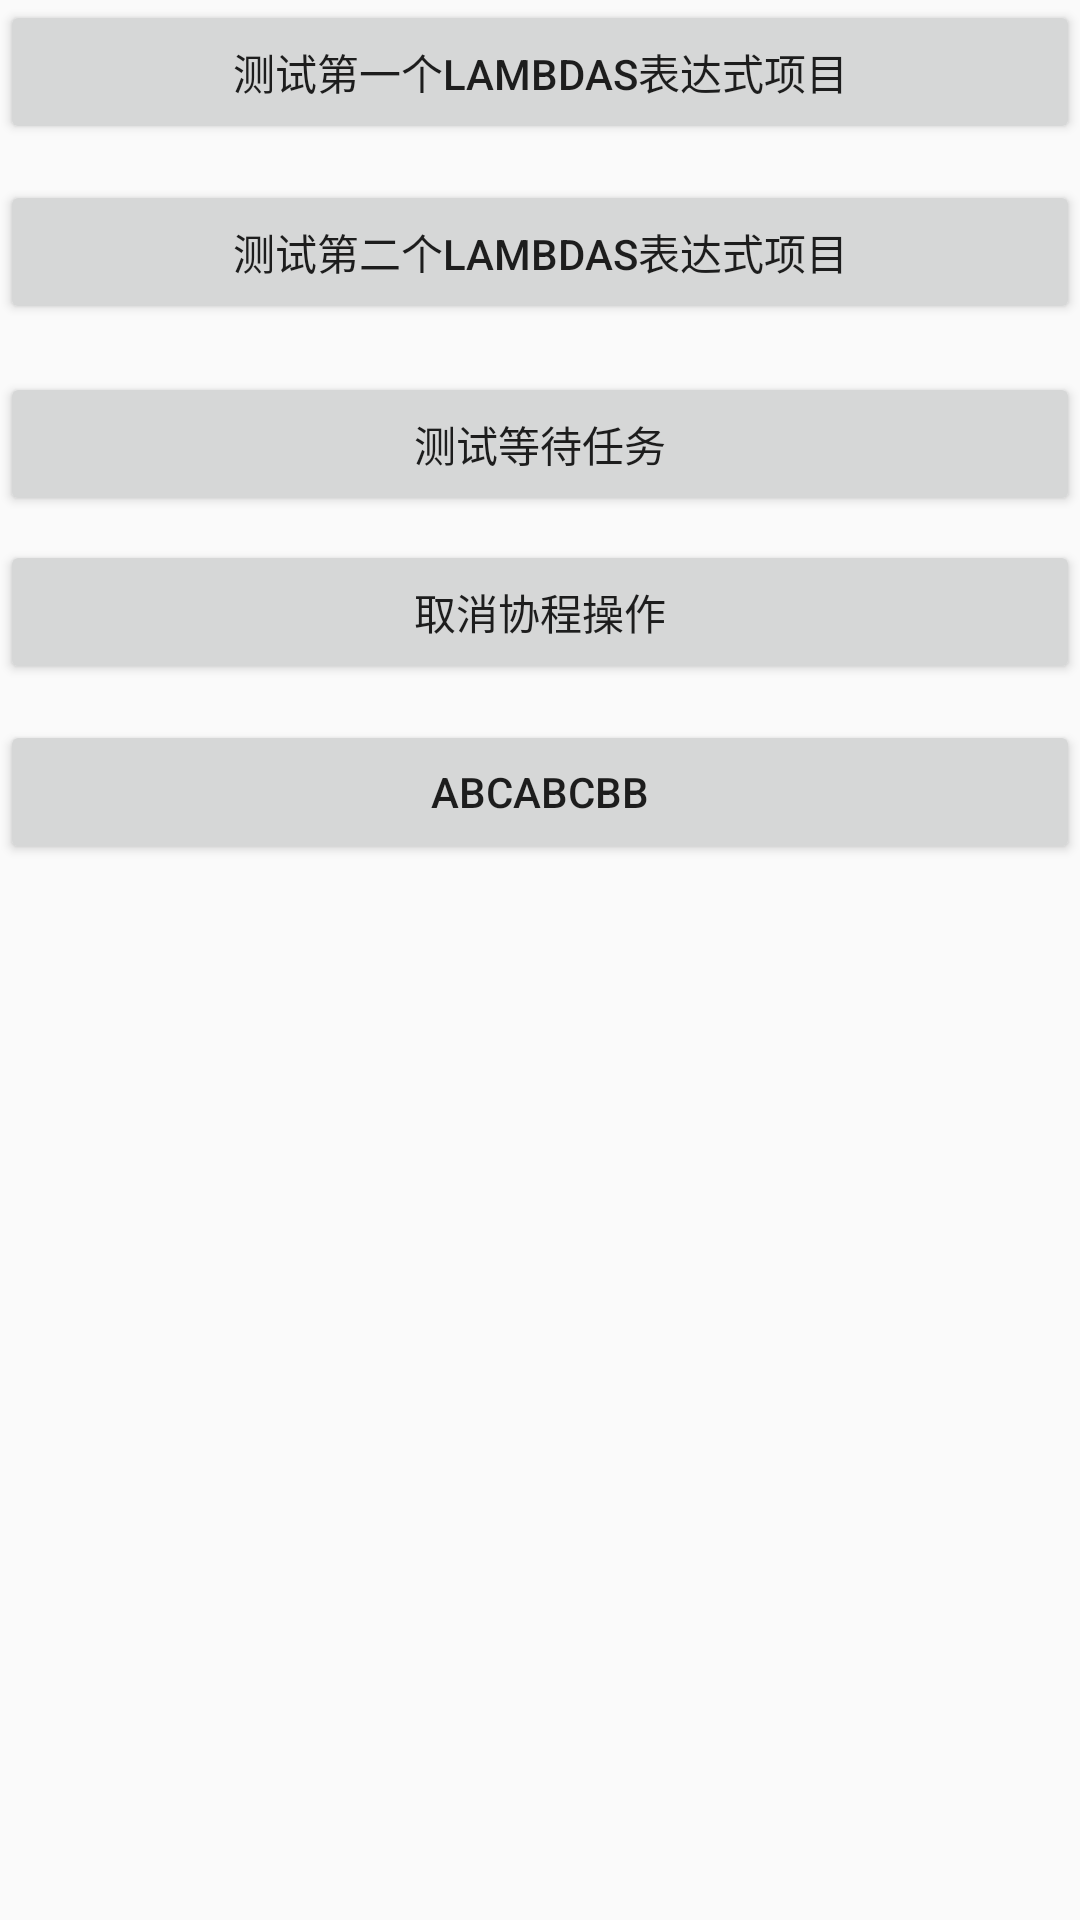

Reconstruct the res/layout file that produces this screen, plus the resources it refers to.
<!-- AndroidManifest.xml: application theme AppTheme -->
<!-- res/layout/activity_text.xml -->
<?xml version="1.0" encoding="utf-8"?>
<androidx.constraintlayout.widget.ConstraintLayout
    xmlns:android="http://schemas.android.com/apk/res/android"
    xmlns:app="http://schemas.android.com/apk/res-auto"
    xmlns:tools="http://schemas.android.com/tools"
    android:layout_width="match_parent"
    android:layout_height="match_parent">

    <Button
        android:id="@+id/button"
        android:layout_width="match_parent"
        android:layout_height="wrap_content"
        android:onClick="onClick"
        android:text="测试第一个lambdas表达式项目"
        app:layout_constraintEnd_toEndOf="parent"
        app:layout_constraintHorizontal_bias="0.0"
        app:layout_constraintStart_toStartOf="parent"
        app:layout_constraintTop_toTopOf="parent" />

    <Button
        android:id="@+id/button1"
        android:layout_width="match_parent"
        android:layout_height="wrap_content"
        android:layout_marginTop="60dp"
        android:onClick="onClick"
        android:text="测试第二个lambdas表达式项目"
        app:layout_constraintEnd_toEndOf="parent"
        app:layout_constraintHorizontal_bias="0.0"
        app:layout_constraintStart_toStartOf="parent"
        app:layout_constraintTop_toTopOf="parent" />

    <Button
        android:id="@+id/button2"
        android:layout_width="match_parent"
        android:layout_height="wrap_content"
        android:layout_marginTop="124dp"
        android:onClick="onClick"
        android:text="测试等待任务"
        app:layout_constraintEnd_toEndOf="parent"
        app:layout_constraintHorizontal_bias="0.0"
        app:layout_constraintStart_toStartOf="parent"
        app:layout_constraintTop_toTopOf="parent" />

    <Button
        android:id="@+id/button3"
        android:layout_width="match_parent"
        android:layout_height="wrap_content"
        android:layout_marginTop="180dp"
        android:onClick="onClick"
        android:text="取消协程操作"
        app:layout_constraintEnd_toEndOf="parent"
        app:layout_constraintHorizontal_bias="0.0"
        app:layout_constraintStart_toStartOf="parent"
        app:layout_constraintTop_toTopOf="parent" />

    <Button
        android:id="@+id/button4"
        android:layout_width="match_parent"
        android:layout_height="wrap_content"
        android:text="abcabcbb"
        app:layout_constraintEnd_toEndOf="parent"
        app:layout_constraintHorizontal_bias="0.0"
        app:layout_constraintStart_toStartOf="parent"
        app:layout_constraintTop_toTopOf="parent"
        android:layout_marginTop="240dp"/>

</androidx.constraintlayout.widget.ConstraintLayout>
<!-- resources referenced by this layout -->
<resources>
  <style name="AppTheme" parent="Base.Theme.Shrine">
          
          <item name="colorPrimary">@color/colorPrimary</item>
          <item name="colorPrimaryDark">@color/colorPrimaryDark</item>
          <item name="colorAccent">@color/colorAccent</item>
      </style>
  <style name="Base.Theme.Shrine" parent="@style/Theme.AppCompat.Light.NoActionBar">
          <item name="colorPrimary">@color/colorPrimary</item>
          <item name="colorPrimaryDark">@color/colorPrimaryDark</item>
          <item name="colorAccent">@color/colorAccent</item>
          <item name="android:textColorPrimary">@color/textColorPrimary</item>
      </style>
  <color name="colorPrimary">#2196F3</color>
  <color name="colorPrimaryDark">#2196F3</color>
  <color name="colorAccent">#2196F3</color>
  <color name="textColorPrimary">#dd000000</color>
</resources>
